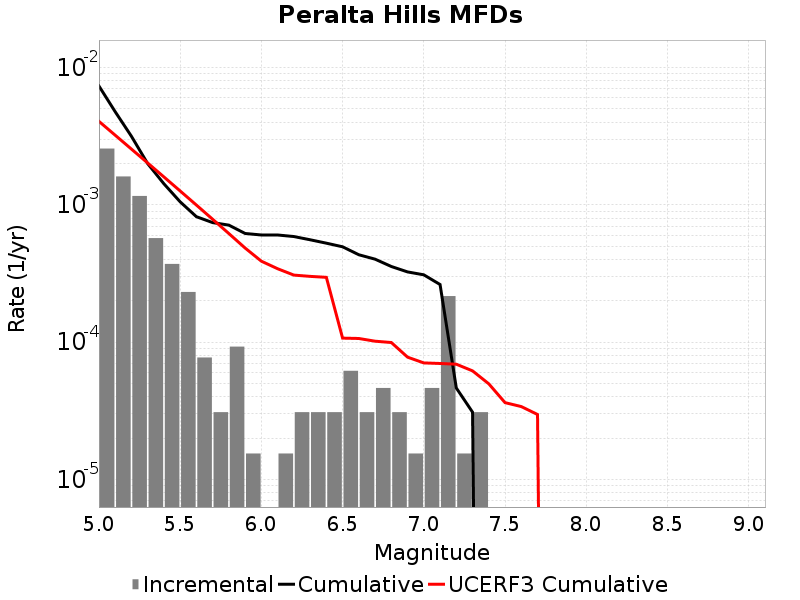

The file beside this chart, header and first rows:
Magnitude, Incremental Rate, Cumulative Rate, UCERF3 Cumulative Rate
5.05, 0.00257, 0.007337, 0.004056
5.15, 0.00161, 0.004768, 0.003216
5.25, 0.001161, 0.003158, 0.002549
5.35, 5.727489E-4, 0.001997, 0.002018
5.45, 3.715128E-4, 0.001424, 0.001597
5.55, 2.321955E-4, 0.001053, 0.001263
5.65, 7.73985E-5, 8.204241E-4, 9.969219E-4
5.75, 3.09594E-5, 7.430256E-4, 7.85835E-4
5.85, 9.28782E-5, 7.120662E-4, 6.1816274E-4
5.95, 1.54797E-5, 6.19188E-4, 4.849759E-4
6.05, 0.0, 6.037083E-4, 3.890778E-4
6.15, 1.54797E-5, 6.037083E-4, 3.4288134E-4
6.25, 3.09594E-5, 5.882286E-4, 3.0821544E-4
6.35, 3.09594E-5, 5.572692E-4, 3.0167273E-4
6.45, 3.09594E-5, 5.2630977E-4, 2.968615E-4
6.55, 6.19188E-5, 4.953504E-4, 1.0712919E-4
6.65, 3.09594E-5, 4.334316E-4, 1.0649073E-4
6.75, 4.64391E-5, 4.024722E-4, 1.0175947E-4
6.85, 3.09594E-5, 3.560331E-4, 9.9522265E-5
6.95, 1.54797E-5, 3.250737E-4, 7.7871126E-5
7.05, 4.64391E-5, 3.09594E-4, 7.069544E-5
7.15, 2.167158E-4, 2.6315489E-4, 7.003618E-5
7.25, 1.54797E-5, 4.64391E-5, 6.9193484E-5
7.35, 3.09594E-5, 3.09594E-5, 6.1873194E-5
7.45, 0.0, 0.0, 4.9804716E-5
7.55, 0.0, 0.0, 3.63294E-5
7.65, 0.0, 0.0, 3.4011955E-5
7.75, 0.0, 0.0, 2.9788582E-5
7.85, 0.0, 0.0, 0.0
7.95, 0.0, 0.0, 0.0
8.05, 0.0, 0.0, 0.0
8.15, 0.0, 0.0, 0.0
8.25, 0.0, 0.0, 0.0
8.35, 0.0, 0.0, 0.0
8.45, 0.0, 0.0, 0.0
8.55, 0.0, 0.0, 0.0
8.65, 0.0, 0.0, 0.0
8.75, 0.0, 0.0, 0.0
8.85, 0.0, 0.0, 0.0
8.95, 0.0, 0.0, 0.0
9.05, 0.0, 0.0, 0.0
